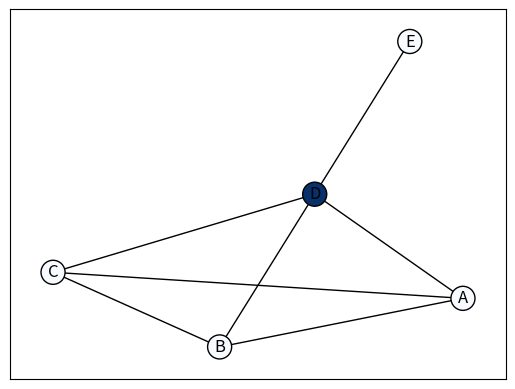

This figure's Python source:
"""Test logike iz bilježnice 11_marketing_primjer.ipynb (marketing / WOM centralnost).

Graf: gusti klaster A–D i periferija E preko D — D dominira betweennessom i degreeom.
"""
import matplotlib

matplotlib.use("Agg")
import matplotlib.pyplot as plt
import networkx as nx
import pandas as pd


def _chapter11_toy_graph():
    G = nx.Graph()
    G.add_edges_from(
        [("A", "B"), ("A", "C"), ("A", "D"), ("B", "C"), ("B", "D"), ("C", "D"), ("D", "E")]
    )
    return G


def test_degree_and_betweenness_identify_broker_d():
    G = _chapter11_toy_graph()
    deg = nx.degree_centrality(G)
    bet = nx.betweenness_centrality(G)
    assert max(deg, key=deg.get) == "D"
    assert max(bet, key=bet.get) == "D"
    assert bet["D"] == 0.5
    assert bet["E"] == 0.0


def test_eigenvector_dominates_over_leaf_e():
    G = _chapter11_toy_graph()
    eig = nx.eigenvector_centrality(G, max_iter=500)
    assert eig["D"] > eig["E"]
    assert eig["A"] == eig["B"] == eig["C"]


def test_dataframe_ranking_roundtrip():
    G = _chapter11_toy_graph()
    deg = nx.degree_centrality(G)
    bet = nx.betweenness_centrality(G)
    eig = nx.eigenvector_centrality(G, max_iter=500)
    df = pd.DataFrame({"degree": deg, "betweenness": bet, "eigenvector": eig}).round(3)
    assert df.loc["E", "degree"] < df.loc["D", "degree"]


def test_draw_betweenness_colormap_no_display():
    G = _chapter11_toy_graph()
    bet = nx.betweenness_centrality(G)
    pos = nx.spring_layout(G, seed=42)
    plt.figure()
    nx.draw_networkx(
        G,
        pos,
        with_labels=True,
        node_color=[bet[n] for n in G.nodes()],
        cmap=plt.cm.Blues,
        edgecolors="black",
    )
    plt.close()


if __name__ == "__main__":
    test_degree_and_betweenness_identify_broker_d()
    test_eigenvector_dominates_over_leaf_e()
    test_dataframe_ranking_roundtrip()
    test_draw_betweenness_colormap_no_display()
    print("OK: testovi poglavlja 11")
